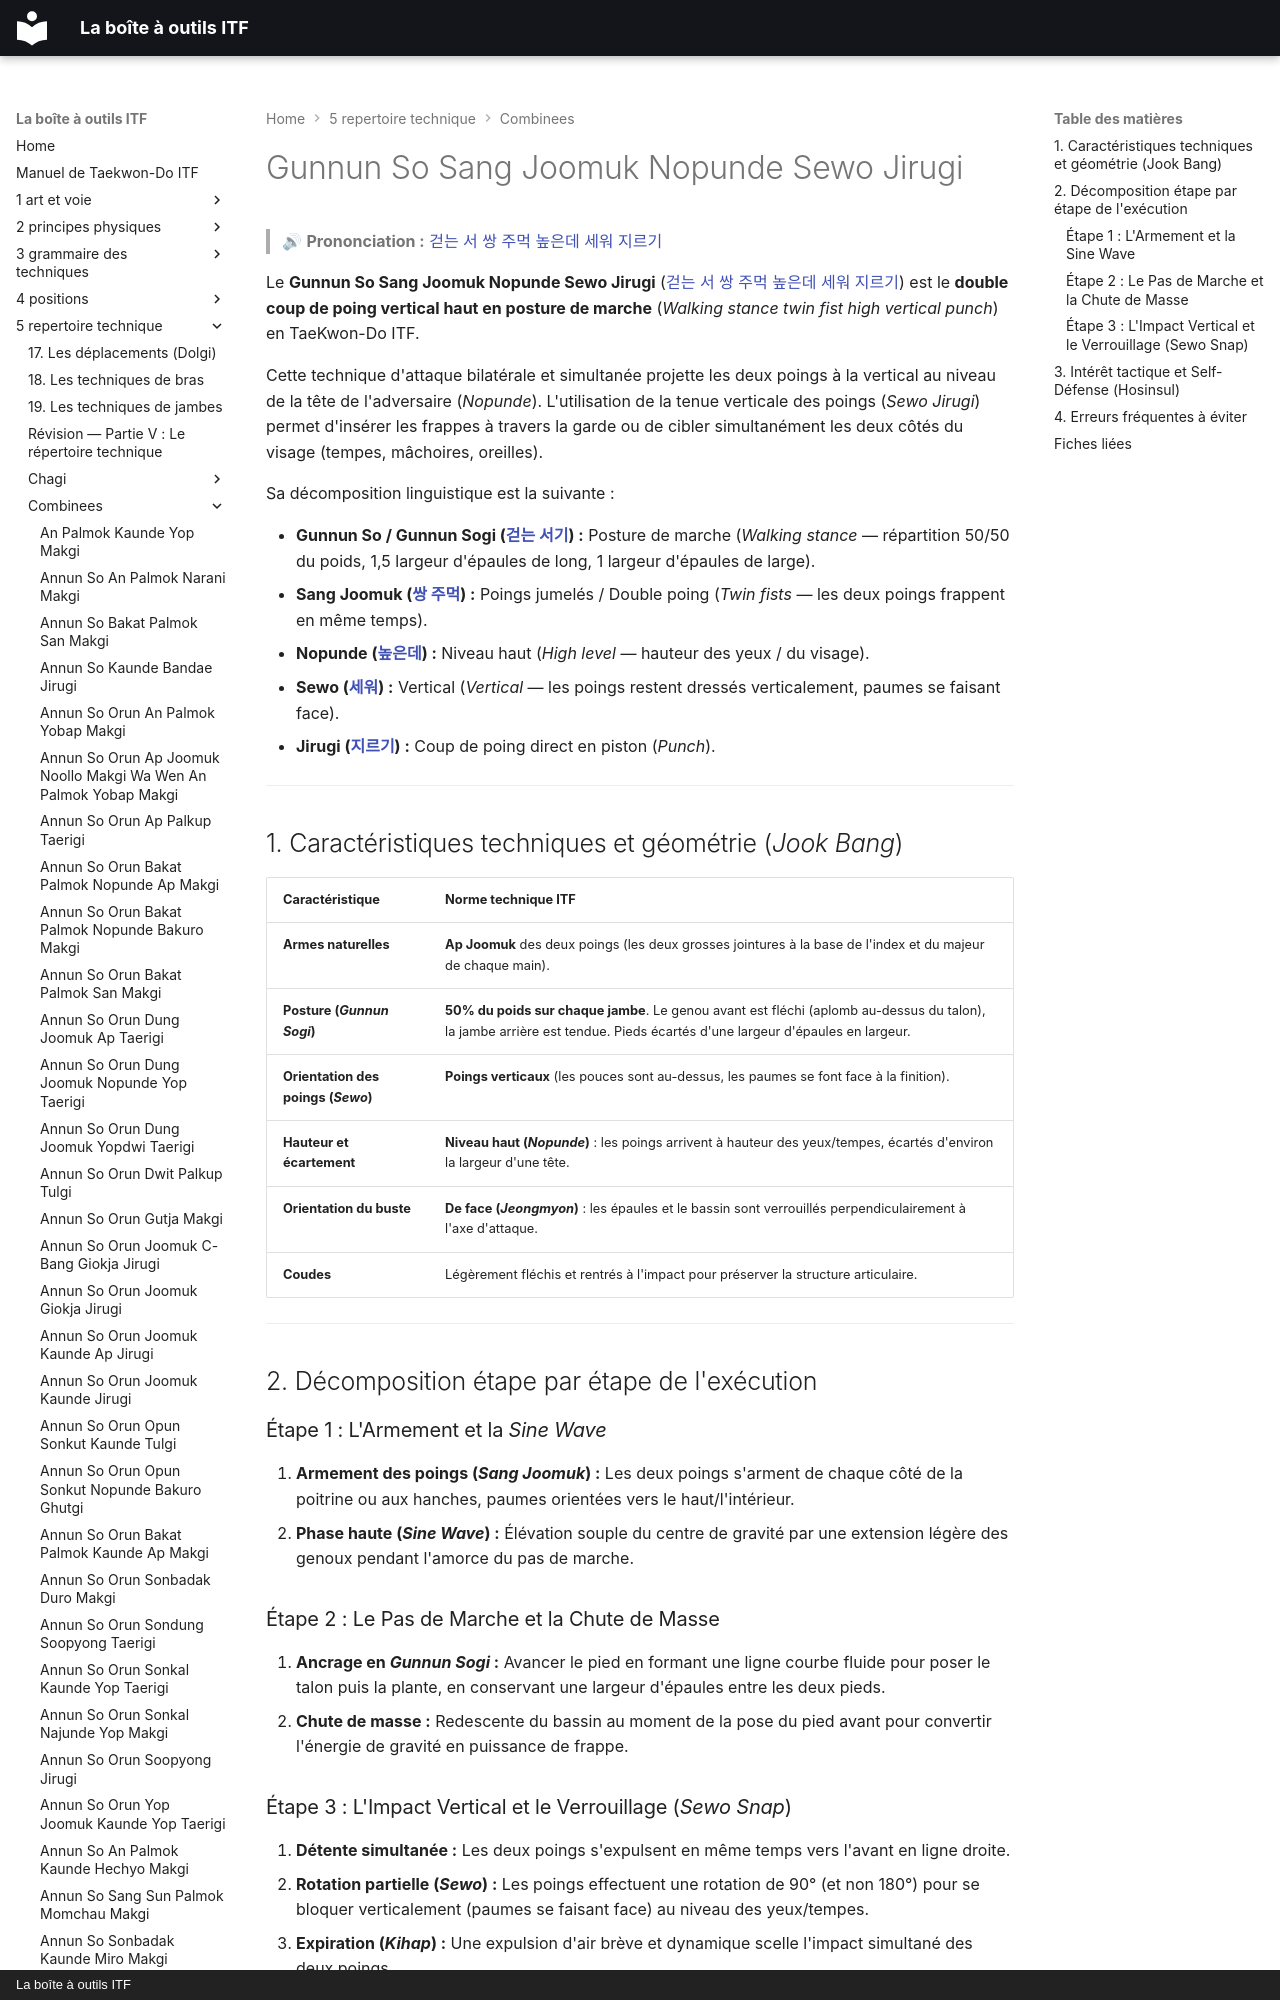

repository: yvmori1/La-boite-outils-ITF · page: 5-repertoire-technique/combinees/Gunnun-So-Sang-Joomuk-Nopunde-Sewo-Jirugi/index.html · generator: mkdocs · copyright: La boîte à outils ITF

# Gunnun So Sang Joomuk Nopunde Sewo Jirugi

> 🔊 **Prononciation :** [걷는 서 쌍 주먹 높은데 세워 지르기](../../audio/Techniques/Gunnun-So-Sang-Joomuk-Nopunde-Sewo-Jirugi.m4a)

Le **Gunnun So Sang Joomuk Nopunde Sewo Jirugi** ([걷는 서 쌍 주먹 높은데 세워 지르기](../../audio/Techniques/Gunnun-So-Sang-Joomuk-Nopunde-Sewo-Jirugi.m4a)) est le **double coup de poing vertical haut en posture de marche** (*Walking stance twin fist high vertical punch*) en TaeKwon-Do ITF.

Cette technique d'attaque bilatérale et simultanée projette les deux poings à la vertical au niveau de la tête de l'adversaire (*Nopunde*). L'utilisation de la tenue verticale des poings (*Sewo Jirugi*) permet d'insérer les frappes à travers la garde ou de cibler simultanément les deux côtés du visage (tempes, mâchoires, oreilles).

Sa décomposition linguistique est la suivante :
